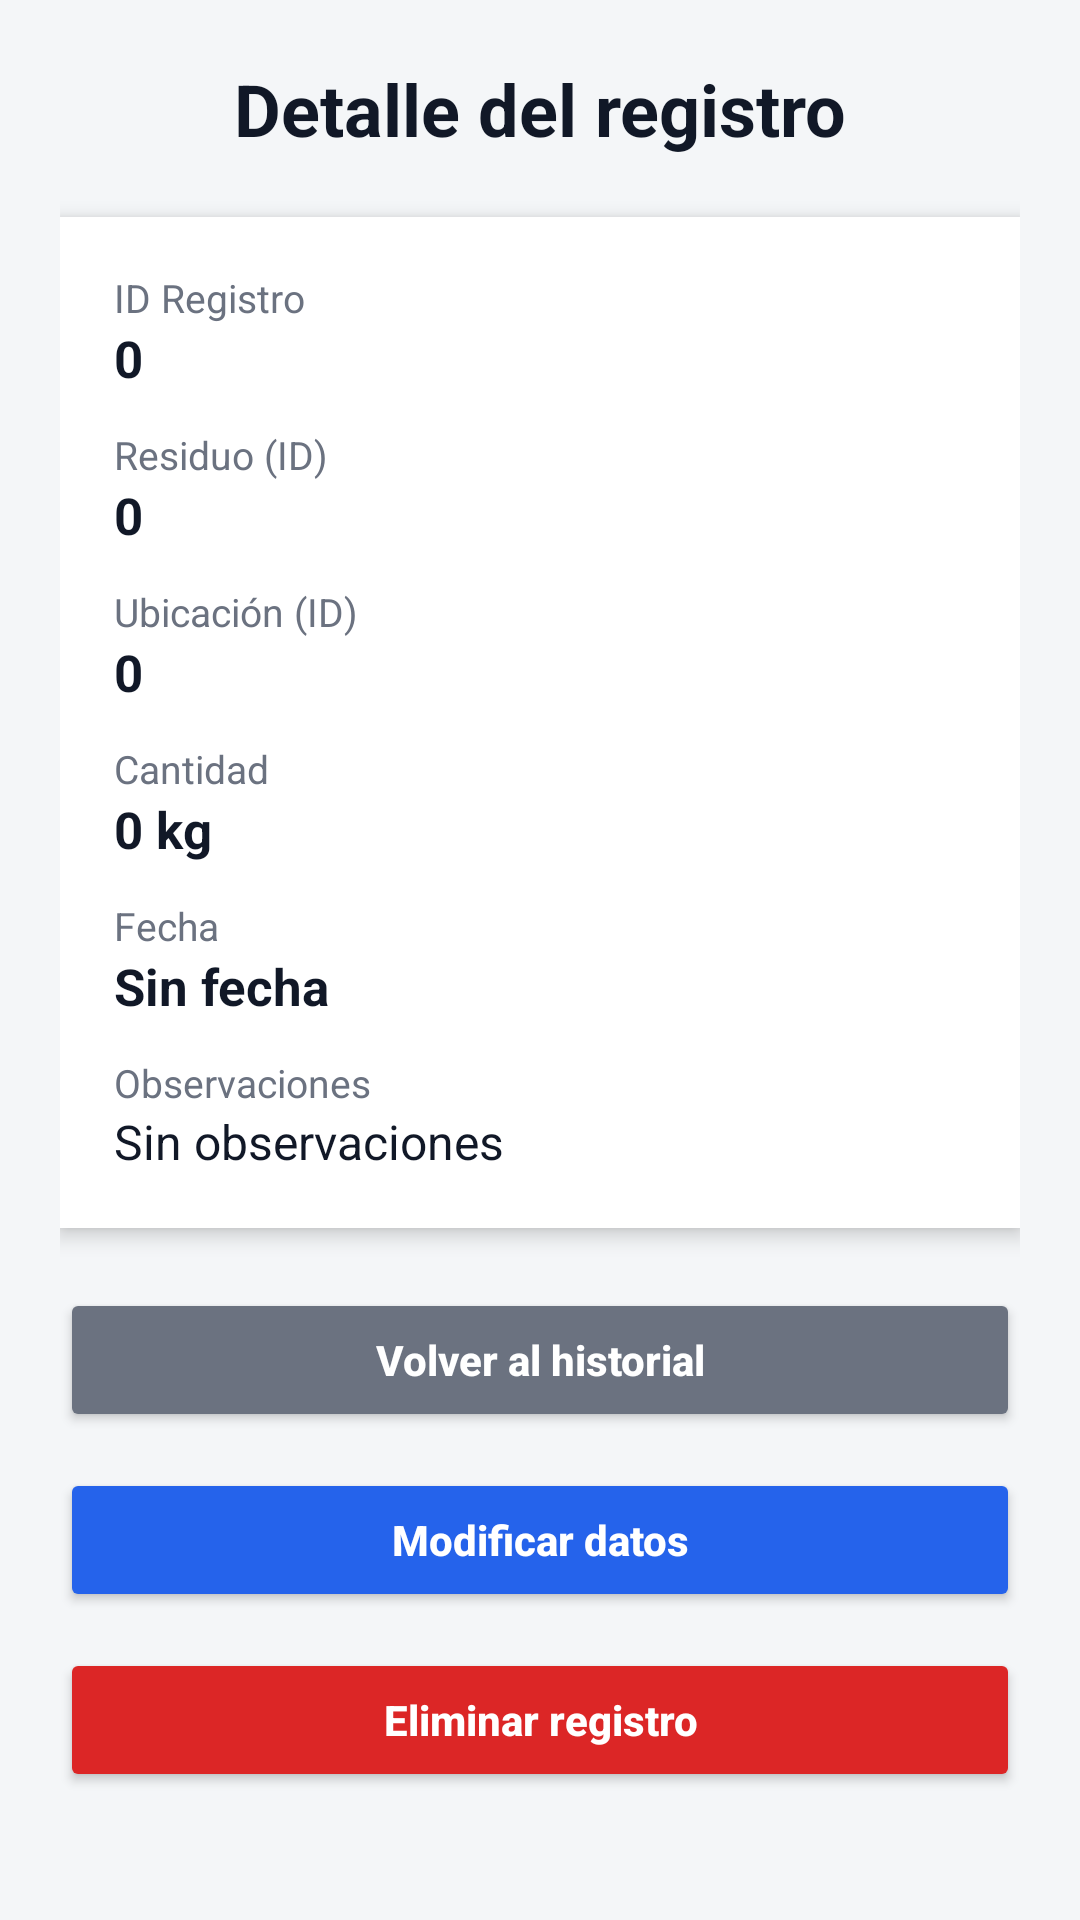

Here is an Android app screen rendered from its layout file. Give the layout XML and the strings, colors and styles it references.
<!-- AndroidManifest.xml: application theme Theme.ECOLIMAPP -->
<!-- res/layout/activity_detalle_registro.xml -->
<?xml version="1.0" encoding="utf-8"?>
<ScrollView xmlns:android="http://schemas.android.com/apk/res/android"
    android:layout_width="match_parent"
    android:layout_height="match_parent"
    android:background="#F4F6F8">

    <LinearLayout
        android:layout_width="match_parent"
        android:layout_height="wrap_content"
        android:orientation="vertical"
        android:padding="20dp">

        <TextView
            android:layout_width="match_parent"
            android:layout_height="wrap_content"
            android:gravity="center"
            android:text="Detalle del registro"
            android:textColor="#111827"
            android:textSize="24sp"
            android:textStyle="bold" />

        <LinearLayout
            android:layout_width="match_parent"
            android:layout_height="wrap_content"
            android:layout_marginTop="20dp"
            android:background="#FFFFFF"
            android:elevation="4dp"
            android:orientation="vertical"
            android:padding="18dp">

            <TextView
                android:layout_width="wrap_content"
                android:layout_height="wrap_content"
                android:text="ID Registro"
                android:textColor="#6B7280"
                android:textSize="13sp" />

            <TextView
                android:id="@+id/tvIdRegistroDetalle"
                android:layout_width="wrap_content"
                android:layout_height="wrap_content"
                android:layout_marginBottom="12dp"
                android:text="0"
                android:textColor="#111827"
                android:textSize="17sp"
                android:textStyle="bold" />

            <TextView
                android:layout_width="wrap_content"
                android:layout_height="wrap_content"
                android:text="Residuo (ID)"
                android:textColor="#6B7280"
                android:textSize="13sp" />

            <TextView
                android:id="@+id/tvResiduoDetalle"
                android:layout_width="wrap_content"
                android:layout_height="wrap_content"
                android:layout_marginBottom="12dp"
                android:text="0"
                android:textColor="#111827"
                android:textSize="17sp"
                android:textStyle="bold" />

            <TextView
                android:layout_width="wrap_content"
                android:layout_height="wrap_content"
                android:text="Ubicación (ID)"
                android:textColor="#6B7280"
                android:textSize="13sp" />

            <TextView
                android:id="@+id/tvUbicacionDetalle"
                android:layout_width="wrap_content"
                android:layout_height="wrap_content"
                android:layout_marginBottom="12dp"
                android:text="0"
                android:textColor="#111827"
                android:textSize="17sp"
                android:textStyle="bold" />

            <TextView
                android:layout_width="wrap_content"
                android:layout_height="wrap_content"
                android:text="Cantidad"
                android:textColor="#6B7280"
                android:textSize="13sp" />

            <TextView
                android:id="@+id/tvCantidadDetalle"
                android:layout_width="wrap_content"
                android:layout_height="wrap_content"
                android:layout_marginBottom="12dp"
                android:text="0 kg"
                android:textColor="#111827"
                android:textSize="17sp"
                android:textStyle="bold" />

            <TextView
                android:layout_width="wrap_content"
                android:layout_height="wrap_content"
                android:text="Fecha"
                android:textColor="#6B7280"
                android:textSize="13sp" />

            <TextView
                android:id="@+id/tvFechaDetalle"
                android:layout_width="wrap_content"
                android:layout_height="wrap_content"
                android:layout_marginBottom="12dp"
                android:text="Sin fecha"
                android:textColor="#111827"
                android:textSize="17sp"
                android:textStyle="bold" />

            <TextView
                android:layout_width="wrap_content"
                android:layout_height="wrap_content"
                android:text="Observaciones"
                android:textColor="#6B7280"
                android:textSize="13sp" />

            <TextView
                android:id="@+id/tvObservacionesDetalle"
                android:layout_width="match_parent"
                android:layout_height="wrap_content"
                android:text="Sin observaciones"
                android:textColor="#111827"
                android:textSize="16sp" />
        </LinearLayout>

        <Button
            android:id="@+id/btnVolverHistorial"
            android:layout_width="match_parent"
            android:layout_height="48dp"
            android:layout_marginTop="20dp"
            android:backgroundTint="#6B7280"
            android:text="Volver al historial"
            android:textAllCaps="false"
            android:textColor="#FFFFFF"
            android:textStyle="bold" />

        <Button
            android:id="@+id/btnModificarRegistro"
            android:layout_width="match_parent"
            android:layout_height="48dp"
            android:layout_marginTop="12dp"
            android:backgroundTint="#2563EB"
            android:text="Modificar datos"
            android:textAllCaps="false"
            android:textColor="#FFFFFF"
            android:textStyle="bold" />

        <Button
            android:id="@+id/btnEliminarRegistro"
            android:layout_width="match_parent"
            android:layout_height="48dp"
            android:layout_marginTop="12dp"
            android:backgroundTint="#DC2626"
            android:text="Eliminar registro"
            android:textAllCaps="false"
            android:textColor="#FFFFFF"
            android:textStyle="bold" />

    </LinearLayout>
</ScrollView>
<!-- resources referenced by this layout -->
<resources>
  <style name="Theme.ECOLIMAPP" parent="Base.Theme.ECOLIMAPP" />
  <style name="Base.Theme.ECOLIMAPP" parent="Theme.Material3.DayNight.NoActionBar">
          
          
      </style>
</resources>
